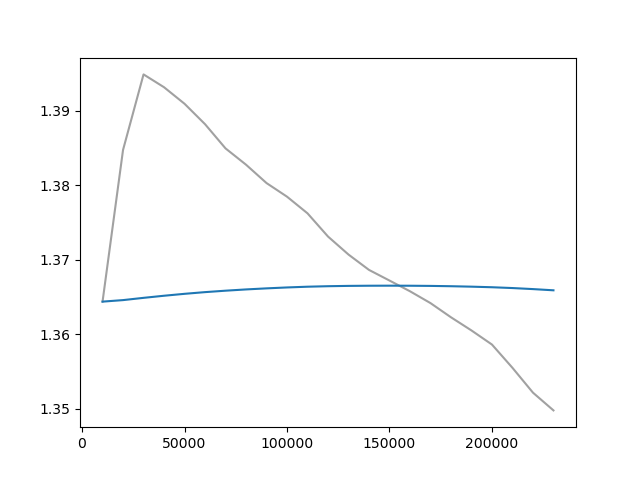

The data file committed next to this chart (first rows):
Wall time, Step, Value
1714213858, 10000, 1.364
1714213925, 20000, 1.385
1714213988, 30000, 1.395
1714214065, 40000, 1.393
1714214137, 50000, 1.391
1714214201, 60000, 1.388
1714214270, 70000, 1.385
1714214337, 80000, 1.383
1714214404, 90000, 1.38
1714214482, 100000, 1.378
1714214561, 110000, 1.376
1714214635, 120000, 1.373
1714214718, 130000, 1.371
1714214791, 140000, 1.369
1714214867, 150000, 1.367
1714214960, 160000, 1.366
1714215043, 170000, 1.364
1714215115, 180000, 1.362
1714215209, 190000, 1.361
1714215274, 200000, 1.359
1714215379, 210000, 1.355
1714215446, 220000, 1.352
1714215537, 230000, 1.35
